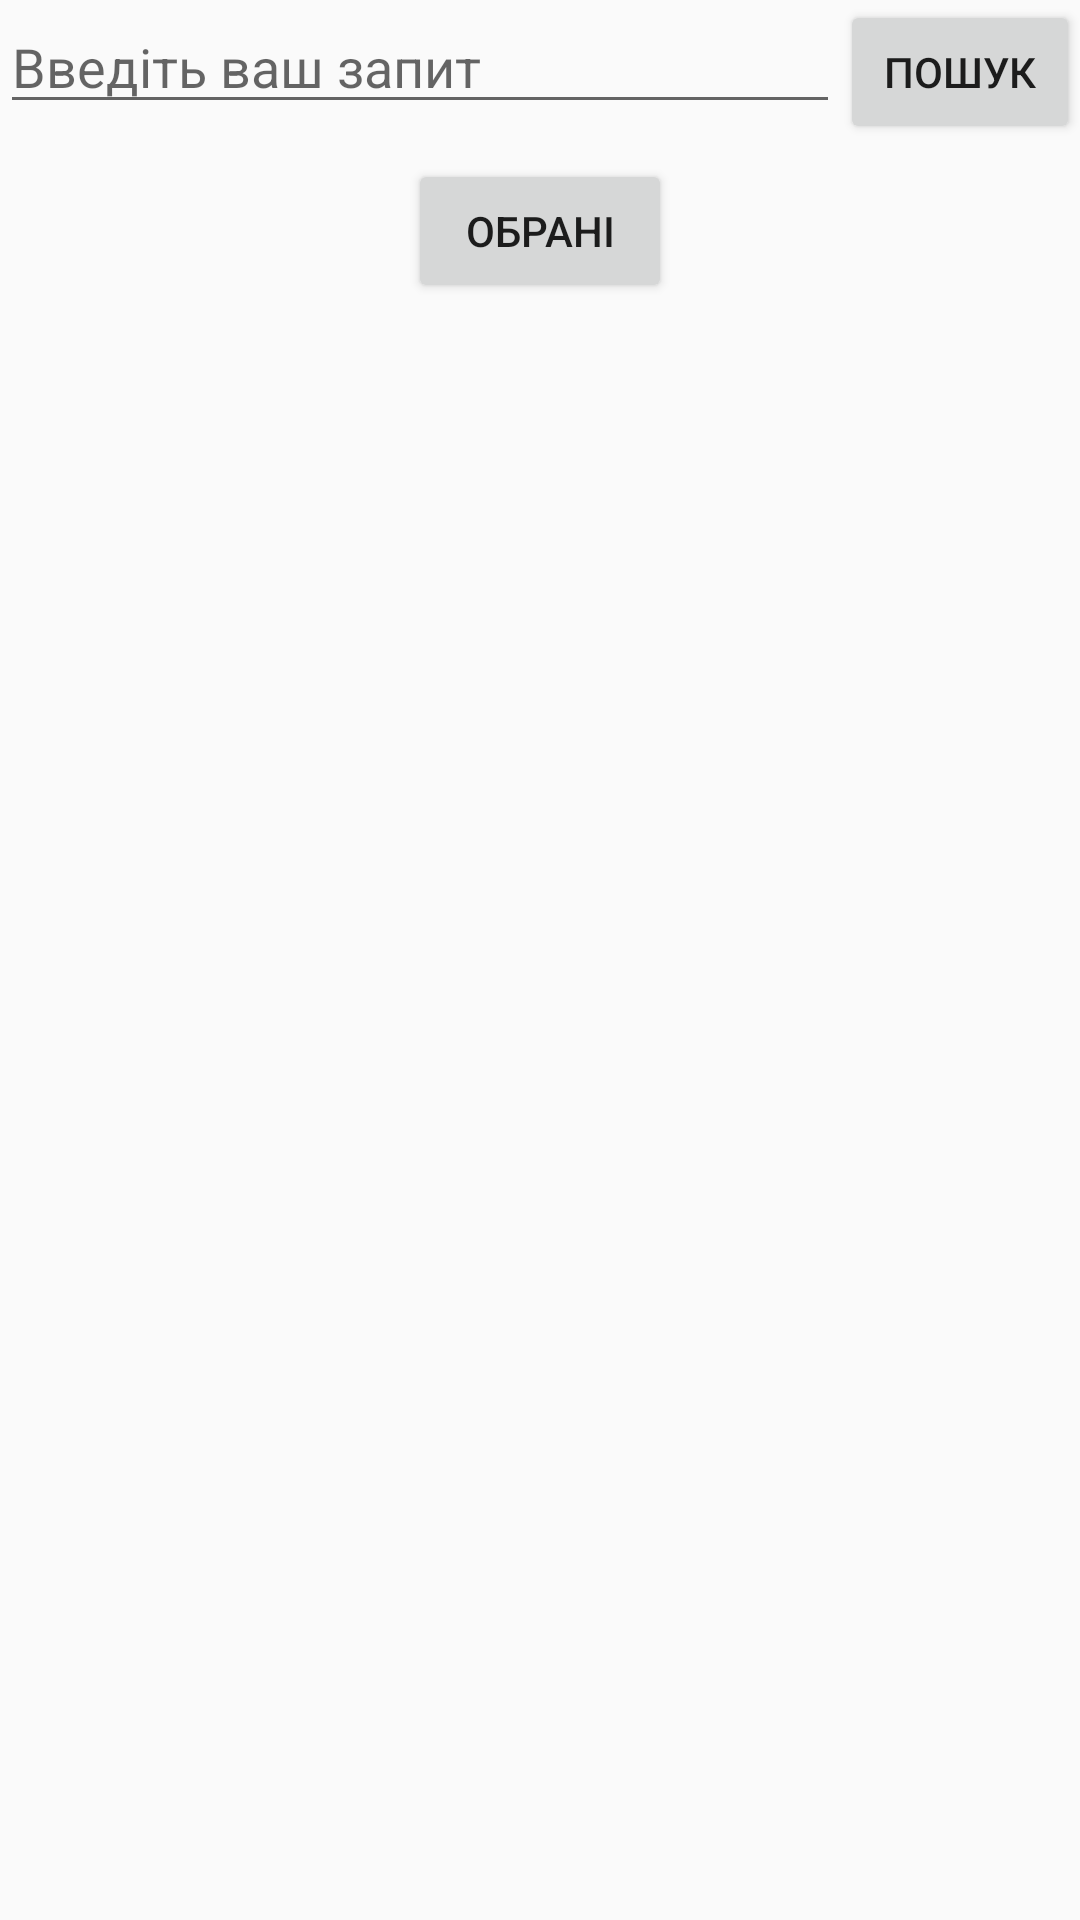

Android layout source for this screen:
<!-- AndroidManifest.xml: application theme AppTheme -->
<!-- res/layout/main_activity_layout.xml -->
<?xml version="1.0" encoding="utf-8"?>
<LinearLayout xmlns:android="http://schemas.android.com/apk/res/android"
    xmlns:app="http://schemas.android.com/apk/res-auto"
    xmlns:tools="http://schemas.android.com/tools"
    android:layout_width="match_parent"
    android:layout_height="match_parent"
    tools:context=".ui.activity.main.MainActivity"
    android:orientation="vertical">

    <LinearLayout
        android:layout_width="match_parent"
        android:layout_height="wrap_content"
        android:orientation="horizontal"
        android:layout_gravity="center"
        android:gravity="center">

        <android.support.v7.widget.AppCompatEditText
            android:id="@+id/searchEditText"
            android:layout_width="280dp"
            android:layout_height="wrap_content"
            android:layout_gravity="center_horizontal"
            android:hint="@string/add_note"/>

        <android.support.v7.widget.AppCompatButton
            android:id="@+id/searchBtn"
            android:layout_width="80dp"
            android:layout_height="wrap_content"
            android:layout_gravity="center_horizontal"
            android:text="@string/search_btn"/>

    </LinearLayout>

    <android.support.v7.widget.AppCompatButton
        android:id="@+id/favBtn"
        android:layout_width="wrap_content"
        android:layout_height="wrap_content"
        android:layout_gravity="center_horizontal"
        android:text="@string/fav_btn"
        android:layout_margin="5dp"/>

    <android.support.v7.widget.RecyclerView
        android:id="@+id/list"
        android:layout_width="match_parent"
        android:layout_height="wrap_content"
        android:layout_gravity="center_horizontal" />

</LinearLayout>
<!-- resources referenced by this layout -->
<resources>
  <string name="add_note">Введіть ваш запит</string>
  <string name="fav_btn">Обрані</string>
  <string name="search_btn">Пошук</string>
  <style name="AppTheme" parent="Theme.AppCompat.Light.DarkActionBar">
          
          <item name="colorPrimary">@color/colorPrimary</item>
          <item name="colorPrimaryDark">@color/colorPrimaryDark</item>
          <item name="colorAccent">@color/colorAccent</item>
          <item name="android:windowContentTransitions" tools:targetApi="lollipop">true</item>
      </style>
  <!-- not gathered from this repository: default colours our renderer supplied (Android Studio template values) -->
  <color name="colorPrimary">#FF6200EE</color>
  <color name="colorPrimaryDark">#FF3700B3</color>
  <color name="colorAccent">#FF03DAC5</color>
</resources>
